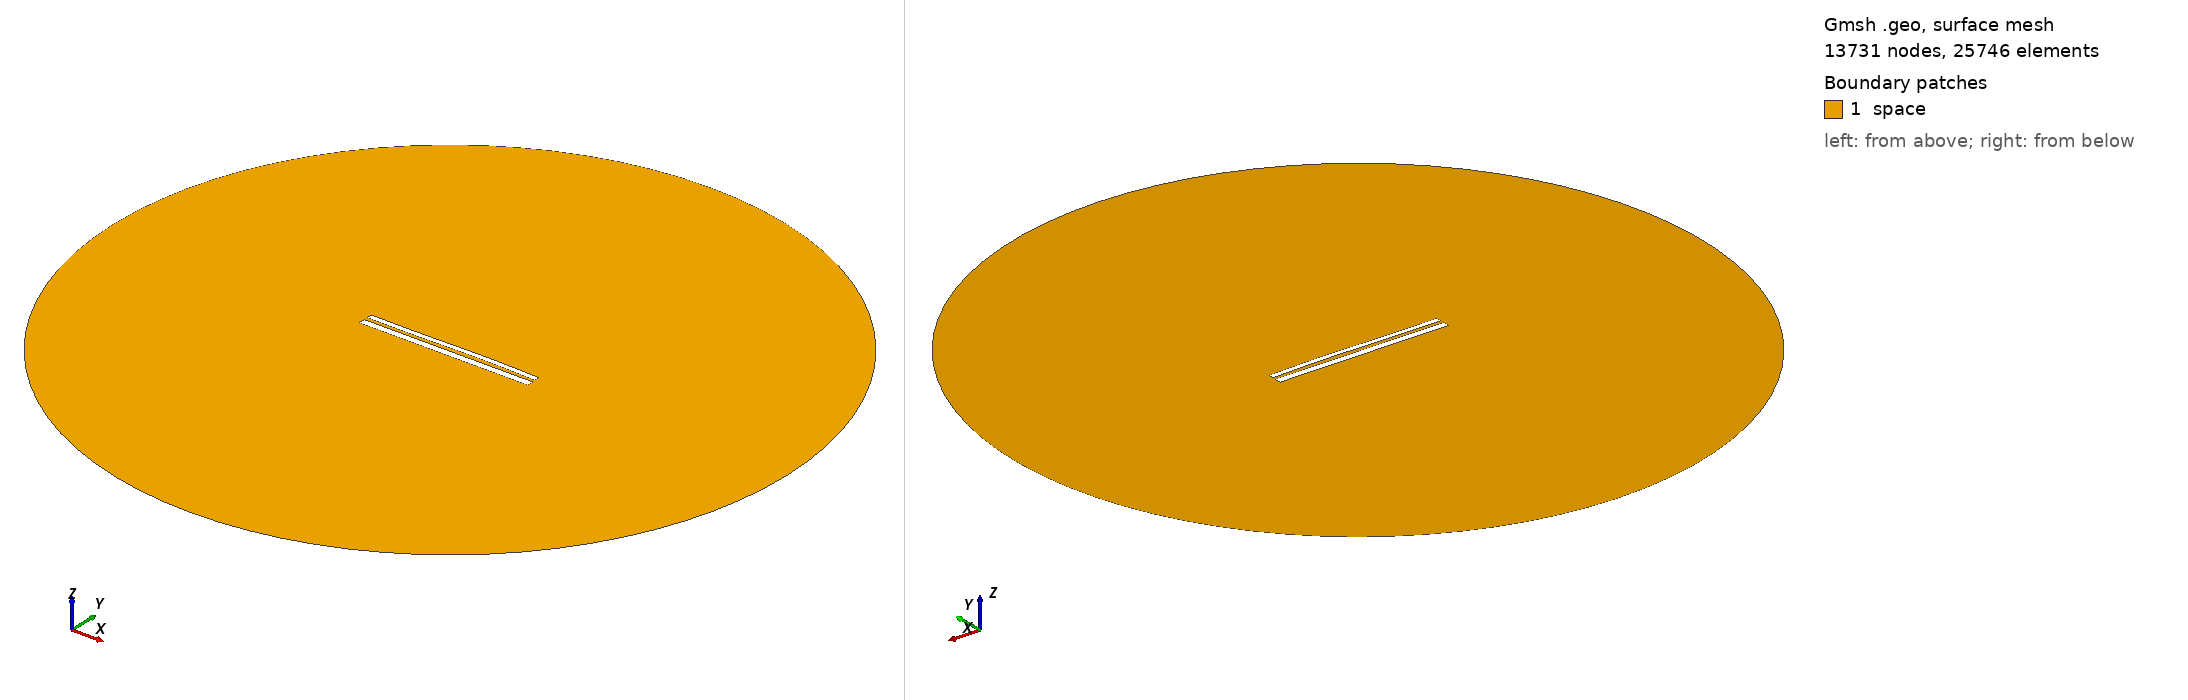

Gmsh geometry script, surface-meshed: 13731 nodes, 25746 surface elements. Boundary patches (legend numbers): 1 space. Left view from above one corner, right view from below the opposite corner. Legend entries are the model's physical surfaces. The drawing asked Gmsh for element sizes between 1% and 20% of the model's largest extent; the script's own settings can give other sizes.

=== 10478.geo (drawn) ===
//---------------------------------------
// Geometry kernel
//---------------------------------------

SetFactory("OpenCASCADE");



//---------------------------------------
// Parameters of the geometry
//---------------------------------------

// Overetch of the upper plate
overetch = 0.375;

// Distance between the plates
distance = 1.75;

// Discretization over the x axis (for the deformation)
nx = 50; 

// Length of the plate
L = 100 - overetch; 

// Number of modes
n = 4; 

// 1st mode coefficient
coeff(1) = 0.07499999999999998;
beta(1) = 0.596864 * 3.1415926535 / L;

// 2nd mode coefficient
coeff(2) = 0.15;
beta(2) = 1.49418 * 3.1415926535 / L;

// 3rd mode coefficient
coeff(3) = -0.15;
beta(3) = 2.50025 * 3.1415926535 / L;

// 4th mode coefficient
coeff(4) = 0.0;
beta(4) = 3.49999 * 3.1415926535 / L;



//---------------------------------------
// Upper plate (deformed rectangle)
//---------------------------------------

// Coordiantes of the upper plate
xmin = -50;
xmax = 50 - overetch;

// Height of the upper plate
yheight = 4 - 2 * overetch;

// Indexes of the points
UpperID[] = {};
LowerID[] = {};
LeftID[] = {};
RightID[] = {};

// Point index
p = 1;

// Horizontal edges
For i In {1:nx}
    x = xmin + (i-1)*(xmax - xmin)/(nx-1);

    y_bottom = distance / 2 + overetch;
    For j In {1:n}
        C = (Cosh(beta(j)*L) + Cos(beta(j)*L)) / (Sinh(beta(j)*L) + Sin(beta(j)*L));
        y_bottom  = y_bottom + coeff(j) * (Cosh(beta(j)*(x+50)) - Cos(beta(j)*(x+50)) - C * (Sinh(beta(j)*(x+50)) - Sin(beta(j)*(x+50))));
    EndFor

    y_top = y_bottom + yheight;

    Point(p) = {x, y_top, 0, 1.0};
    UpperID[i] = p;
    p = p + 1;

    Point(p) = {x, y_bottom, 0, 1.0};
    LowerID[i] = p;
    p = p + 1;
EndFor

// Create point lists
UpperPts[] = {}; LowerPts[] = {};
For i In {1:nx}
  UpperPts[] += {UpperID[i]};
  LowerPts[] += {LowerID[i]};
EndFor

// Build splines
Spline(1) = {UpperPts[]};
Spline(2) = {LowerPts[]};
Line(3) = {LowerPts[nx-1], UpperPts[nx-1]};
Line(4) = {LowerPts[0], UpperPts[0]};

// Build the plane surface
Curve Loop(1) = {2, 3, -1, -4};
Plane Surface(1) = {1};



//---------------------------------------
// Lower plate (rectangle)
//---------------------------------------

// Vertices
Point(1001) = {-50, -1, 0, 1.0};
Point(1002) = { 50, -1, 0, 1.0};
Point(1003) = { 50,  -5, 0, 1.0};
Point(1004) = {-50,  -5, 0, 1.0};

// Edges
Line(5) = {1001, 1002};
Line(6) = {1002, 1003};
Line(7) = {1003, 1004};
Line(8) = {1004, 1001};

// Plane surface
Line Loop(2) = {5, 6, 7, 8};
Plane Surface(2) = {2}; 



//---------------------------------------
// Outer (fictious) boundary
//---------------------------------------

// Points
Point(1005) = {0, 0, 0};       // Center
Point(1006) = {200, 0, 0};     // Start point
Point(1007) = {0, 200, 0};     // 90 degrees
Point(1008) = {-200, 0, 0};    // 180 degrees
Point(1009) = {0, -200, 0};    // 270 degrees

// Circle arcs (each needs start, center, end)
Circle(9) = {1006, 1005, 1007};
Circle(10) = {1007, 1005, 1008};
Circle(11) = {1008, 1005, 1009};
Circle(12) = {1009, 1005, 1006};

// Plane surface for the entire domain
Curve Loop(3) = {9, 10, 11, 12};
Surface(3) = {3};

// Subtract the plates from the whole domain to obtain the actual domain where we want to solve the equations
BooleanDifference{ Surface{3}; Delete; }{ Surface{1}; Surface{2}; Delete; }




//---------------------------------------
// Transfinite Lines/Curves
//---------------------------------------

// Set the number of points on the boundaries
r = 7;

// Plates
Transfinite Curve {1, 2} = 50*r Using Progression 1;
Transfinite Curve {3, 4} = 2*r Using Progression 1;
Transfinite Line {5, 7} = 50*r Using Progression 1;
Transfinite Line {6, 8} = 2*r Using Progression 1;

// Outer boundary
Transfinite Line {9, 10, 11, 12} = 20 Using Progression 1;



//---------------------------------------
// Physical groups
//---------------------------------------                

// Physical curves (boundaries)
Physical Line("force_segment", 10) = {2};
Physical Line("upper_plate", 11) = {1, 3, 4};
Physical Line("lower_plate", 12) = {5, 6, 7, 8};
Physical Line("boundary", 20) = {9, 10, 11, 12};

// Physical Surfaces
Physical Surface("space", 30) = {3};



//---------------------------------------
// 6. Generate the Mesh
//---------------------------------------

// 2D mesh generation
Mesh 2;
